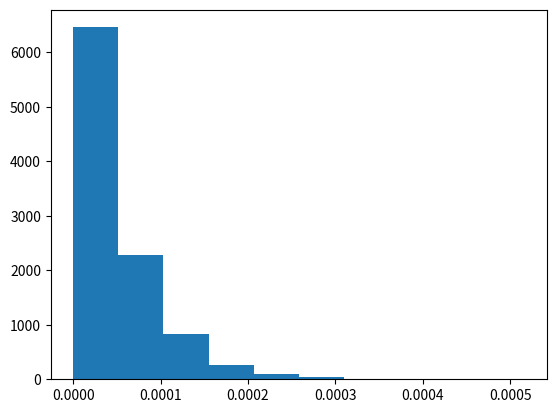

Reproduce this figure in Python.
import math
import random
import matplotlib.pyplot as plt

#Pour le remettre sous la forme d'une loi uniforme, il faut y appliquer la fonction quantile de la loi exponentielle

def f(x, l):
    return 1 - math.exp(-l * x)

def calc_param(x, l):
    return -math.log(1-x)/l

def calc_exponentielle(N, l):
    tab = [0]*N
    for i in range(N):
        x = random.random()
        tab[i] = calc_param(x, l)
    return tab

def calc_uniforme(N, l):
    tab = []
    ex = calc_exponentielle(N, l)
    for i in range(N):
        x = random.random()
        tab.append(f(ex[i], l))
    return tab

def calcul_inconnu(echantillon):
    s_ech = sorted(echantillon)
    tab = []
    N = len(s_ech)
    print(N)
    for i in range(N):
        tab.append(s_ech[i]/N)
    return tab

tab = calc_exponentielle(10000, 2)
tab2 = calc_uniforme(100000, 2)
tab3 = calcul_inconnu(calc_exponentielle(10000, 2))
plt.hist(tab3)
plt.show()
